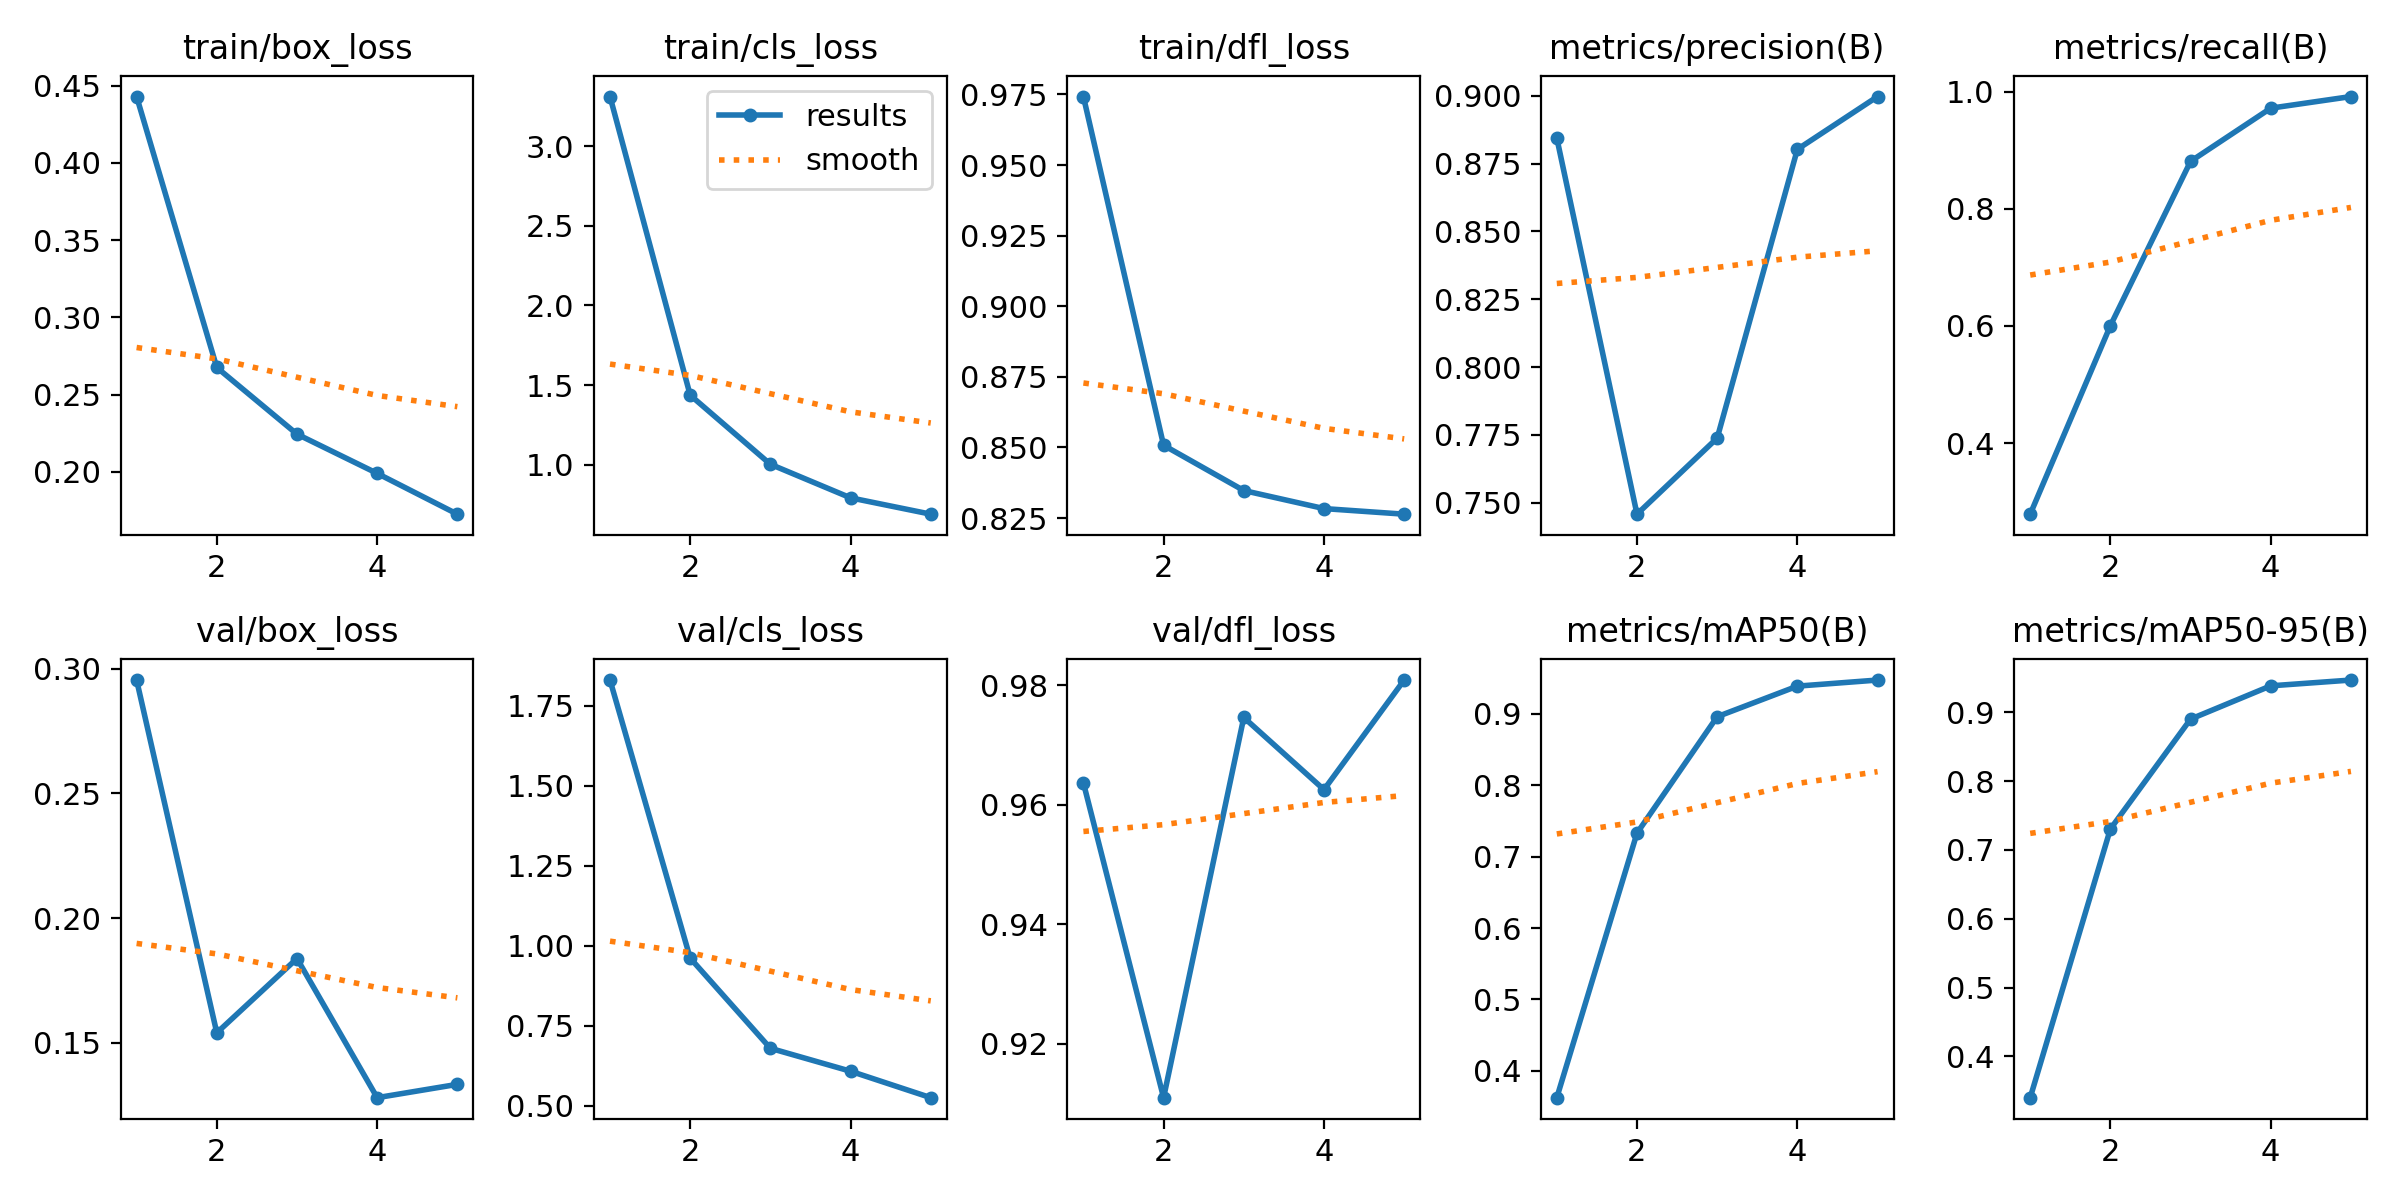

The file beside this chart, header and first rows:
epoch, time, train/box_loss, train/cls_loss, train/dfl_loss, metrics/precision(B), metrics/recall(B), metrics/mAP50(B), metrics/mAP50-95(B), val/box_loss, val/cls_loss, val/dfl_loss, lr/pg0, lr/pg1, lr/pg2
1, 408.1, 0.443, 3.312, 0.9742, 0.8844, 0.2786, 0.3623, 0.3401, 0.2954, 1.83, 0.9637, 0.0001949, 0.0001949, 0.0001949
2, 907.2, 0.2676, 1.437, 0.8508, 0.7458, 0.6005, 0.7329, 0.7304, 0.154, 0.9612, 0.9109, 0.0003135, 0.0003135, 0.0003135
3, 1297, 0.2244, 1.003, 0.8347, 0.7739, 0.8811, 0.8961, 0.89, 0.1838, 0.6794, 0.9746, 0.0003545, 0.0003545, 0.0003545
4, 1698, 0.199, 0.7918, 0.8283, 0.8802, 0.9718, 0.9389, 0.9383, 0.128, 0.6077, 0.9625, 0.0002387, 0.0002387, 0.0002387
5, 2080, 0.1726, 0.6892, 0.8264, 0.8997, 0.9917, 0.9474, 0.9467, 0.1334, 0.5251, 0.9809, 0.0001223, 0.0001223, 0.0001223
